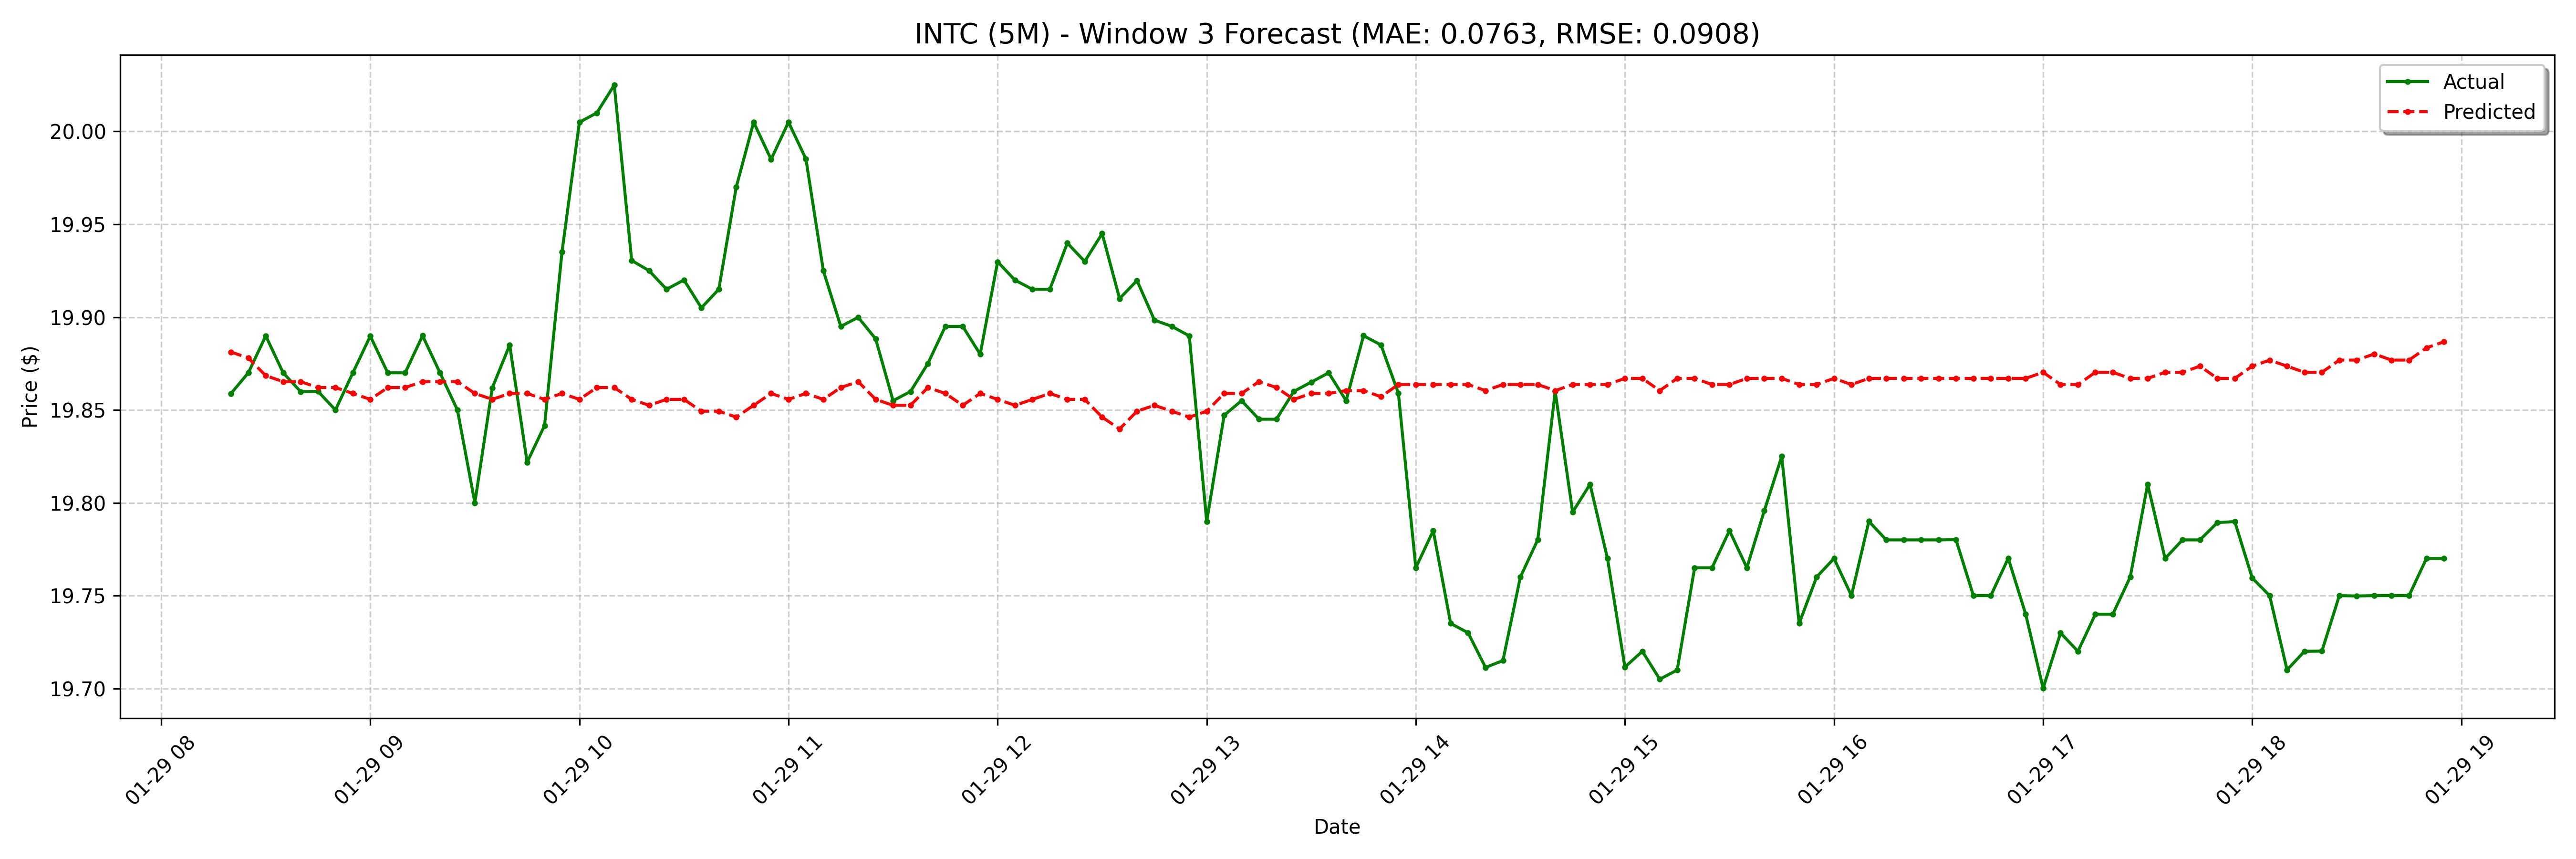

The file beside this chart, header and first rows:
date, actual, forecast
2025-01-29 08:20:00-05:00, 19.86, 19.88
2025-01-29 08:25:00-05:00, 19.87, 19.88
2025-01-29 08:30:00-05:00, 19.89, 19.87
2025-01-29 08:35:00-05:00, 19.87, 19.87
2025-01-29 08:40:00-05:00, 19.86, 19.87
2025-01-29 08:45:00-05:00, 19.86, 19.86
2025-01-29 08:50:00-05:00, 19.85, 19.86
2025-01-29 08:55:00-05:00, 19.87, 19.86
2025-01-29 09:00:00-05:00, 19.89, 19.86
2025-01-29 09:05:00-05:00, 19.87, 19.86
2025-01-29 09:10:00-05:00, 19.87, 19.86
2025-01-29 09:15:00-05:00, 19.89, 19.87
2025-01-29 09:20:00-05:00, 19.87, 19.87
2025-01-29 09:25:00-05:00, 19.85, 19.87
2025-01-29 09:30:00-05:00, 19.8, 19.86
2025-01-29 09:35:00-05:00, 19.86, 19.86
2025-01-29 09:40:00-05:00, 19.89, 19.86
2025-01-29 09:45:00-05:00, 19.82, 19.86
2025-01-29 09:50:00-05:00, 19.84, 19.86
2025-01-29 09:55:00-05:00, 19.93, 19.86
2025-01-29 10:00:00-05:00, 20, 19.86
2025-01-29 10:05:00-05:00, 20.01, 19.86
2025-01-29 10:10:00-05:00, 20.02, 19.86
2025-01-29 10:15:00-05:00, 19.93, 19.86
2025-01-29 10:20:00-05:00, 19.93, 19.85
2025-01-29 10:25:00-05:00, 19.91, 19.86
2025-01-29 10:30:00-05:00, 19.92, 19.86
2025-01-29 10:35:00-05:00, 19.91, 19.85
2025-01-29 10:40:00-05:00, 19.91, 19.85
2025-01-29 10:45:00-05:00, 19.97, 19.85
2025-01-29 10:50:00-05:00, 20, 19.85
2025-01-29 10:55:00-05:00, 19.98, 19.86
2025-01-29 11:00:00-05:00, 20, 19.86
2025-01-29 11:05:00-05:00, 19.99, 19.86
2025-01-29 11:10:00-05:00, 19.93, 19.86
2025-01-29 11:15:00-05:00, 19.89, 19.86
2025-01-29 11:20:00-05:00, 19.9, 19.87
2025-01-29 11:25:00-05:00, 19.89, 19.86
2025-01-29 11:30:00-05:00, 19.86, 19.85
2025-01-29 11:35:00-05:00, 19.86, 19.85
2025-01-29 11:40:00-05:00, 19.88, 19.86
2025-01-29 11:45:00-05:00, 19.89, 19.86
2025-01-29 11:50:00-05:00, 19.89, 19.85
2025-01-29 11:55:00-05:00, 19.88, 19.86
2025-01-29 12:00:00-05:00, 19.93, 19.86
2025-01-29 12:05:00-05:00, 19.92, 19.85
2025-01-29 12:10:00-05:00, 19.91, 19.86
2025-01-29 12:15:00-05:00, 19.91, 19.86
2025-01-29 12:20:00-05:00, 19.94, 19.86
2025-01-29 12:25:00-05:00, 19.93, 19.86
2025-01-29 12:30:00-05:00, 19.95, 19.85
2025-01-29 12:35:00-05:00, 19.91, 19.84
2025-01-29 12:40:00-05:00, 19.92, 19.85
2025-01-29 12:45:00-05:00, 19.9, 19.85
2025-01-29 12:50:00-05:00, 19.89, 19.85
2025-01-29 12:55:00-05:00, 19.89, 19.85
2025-01-29 13:00:00-05:00, 19.79, 19.85
2025-01-29 13:05:00-05:00, 19.85, 19.86
2025-01-29 13:10:00-05:00, 19.86, 19.86
2025-01-29 13:15:00-05:00, 19.84, 19.87
... 68 more rows
